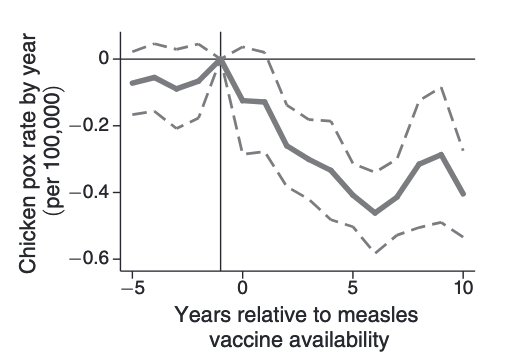

The file beside this chart, header and first rows:
x, y_data, error_length
-4.94, -0.06893, 0.1895
-4.92, -0.06818, 0.1895
-4.9, -0.06732, 0.1893
-4.88, -0.06659, 0.1891
-4.86, -0.06616, 0.1897
-4.84, -0.06608, 0.1911
-4.82, -0.0662, 0.1924
-4.8, -0.06634, 0.1927
-4.78, -0.0663, 0.1925
-4.76, -0.06591, 0.1926
-4.74, -0.06521, 0.1933
-4.72, -0.06439, 0.1945
-4.7, -0.06364, 0.1955
-4.68, -0.06317, 0.1954
-4.66, -0.06307, 0.1938
-4.64, -0.06318, 0.1925
-4.62, -0.06333, 0.1932
-4.6, -0.06331, 0.1949
-4.58, -0.06294, 0.1959
-4.56, -0.06225, 0.1958
-4.54, -0.06144, 0.1953
-4.52, -0.06068, 0.1949
-4.5, -0.06018, 0.1955
-4.48, -0.06006, 0.1973
-4.46, -0.06017, 0.1985
-4.44, -0.06032, 0.1975
-4.42, -0.06031, 0.1965
-4.4, -0.05997, 0.1971
-4.38, -0.0593, 0.1975
-4.36, -0.05849, 0.1979
-4.34, -0.05772, 0.1984
-4.32, -0.0572, 0.1989
-4.3, -0.05705, 0.1995
-4.28, -0.05715, 0.2001
-4.26, -0.0573, 0.2007
-4.24, -0.05731, 0.2014
-4.22, -0.057, 0.202
-4.2, -0.05635, 0.2027
-4.18, -0.05554, 0.2033
-4.16, -0.05475, 0.2039
-4.14, -0.05421, 0.2044
-4.12, -0.05407, 0.2049
-4.1, -0.05415, 0.2054
-4.08, -0.05421, 0.2058
-4.06, -0.05419, 0.2061
-4.04, -0.05419, 0.2068
-4.02, -0.05421, 0.2059
-4, -0.05418, 0.2043
-3.98, -0.05407, 0.2036
-3.96, -0.05414, 0.2043
-3.94, -0.05462, 0.2058
-3.92, -0.05536, 0.2071
-3.9, -0.0561, 0.2077
-3.88, -0.05676, 0.2075
-3.86, -0.05739, 0.2076
-3.84, -0.05806, 0.2083
-3.82, -0.05873, 0.209
-3.8, -0.05939, 0.2096
-3.78, -0.06005, 0.2103
-3.76, -0.06072, 0.2116
... 686 more rows
